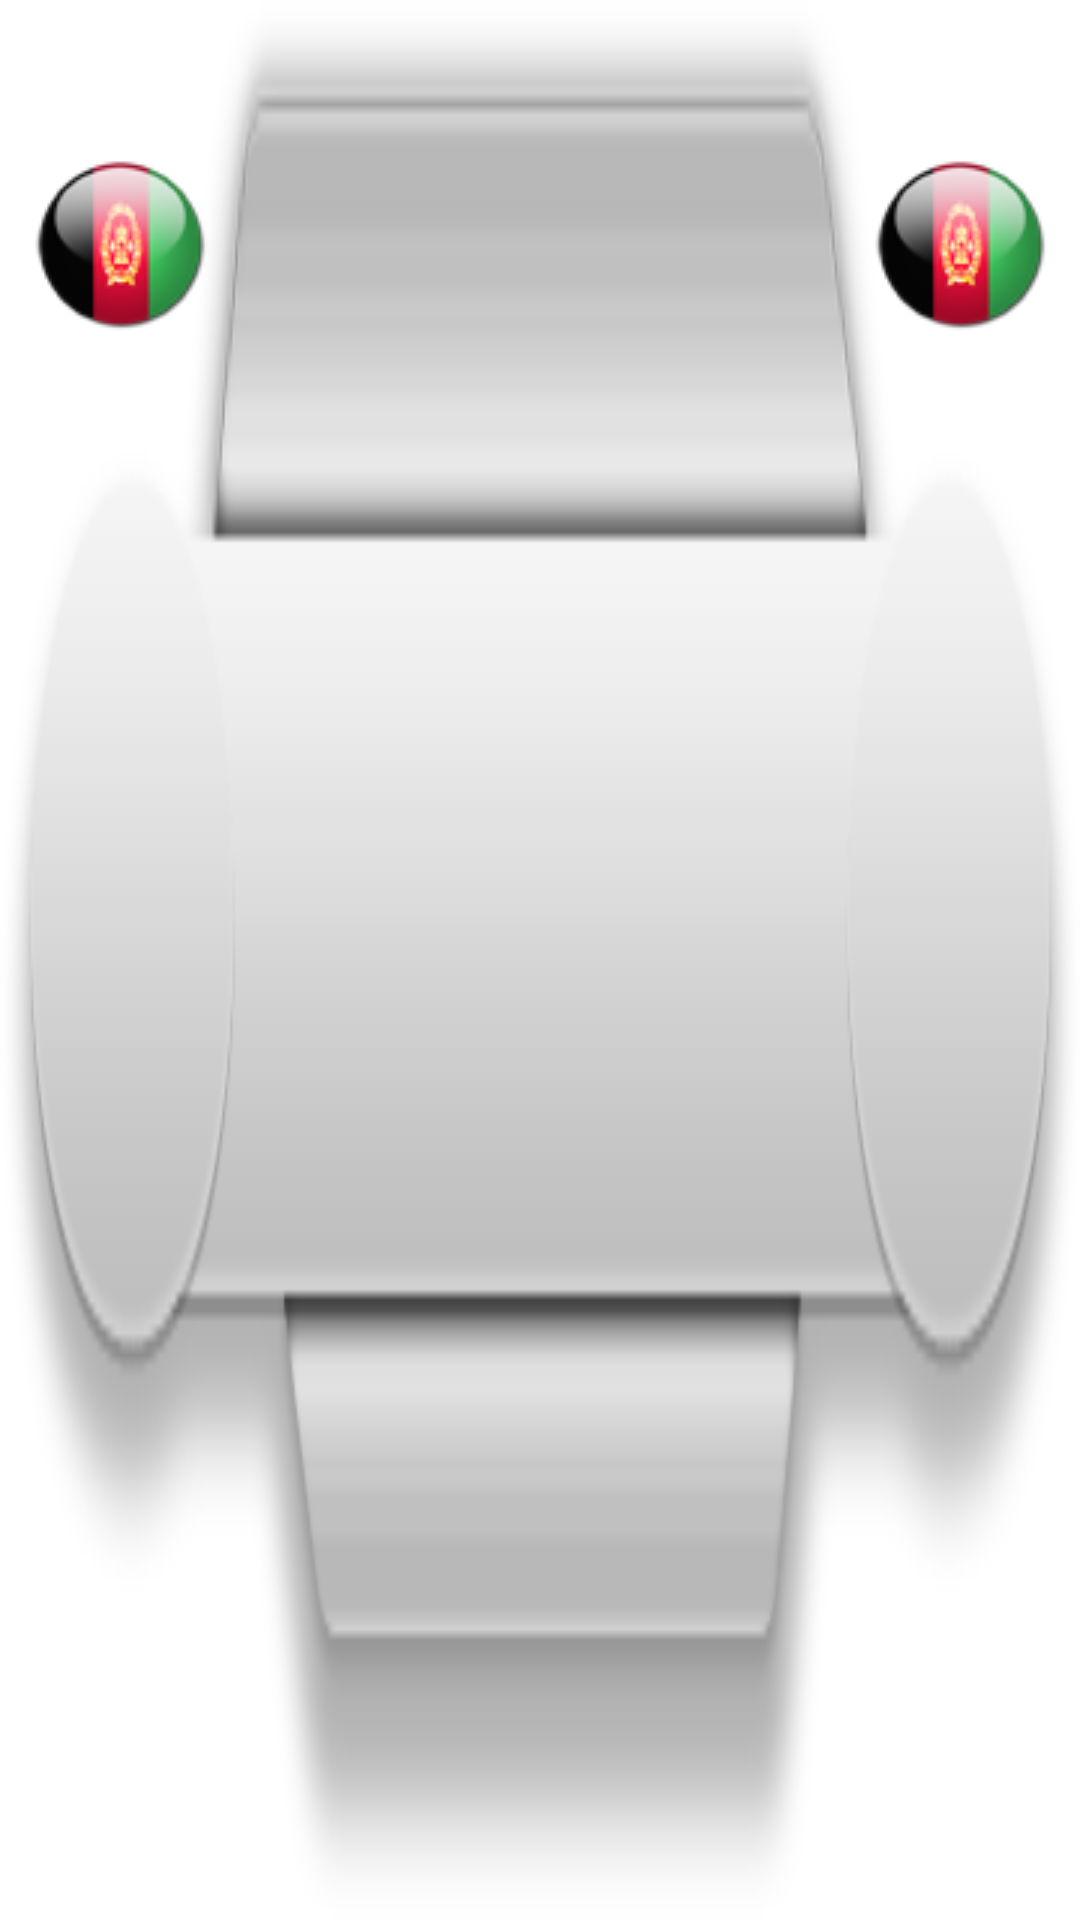

Layout XML and referenced resources for this Android screen:
<!-- AndroidManifest.xml: fallback theme Theme.MaterialComponents.DayNight.NoActionBar -->
<!-- res/layout/one.xml -->
<?xml version="1.0" encoding="utf-8"?>
<RelativeLayout xmlns:android="http://schemas.android.com/apk/res/android"
    android:id="@+id/relativeLayout"
    android:layout_width="fill_parent"
    android:layout_height="wrap_content"
    android:background="@drawable/schedule" >

    <TextView
        android:id="@+id/textview_stadium"
        android:layout_width="wrap_content"
        android:layout_height="wrap_content"
        android:layout_alignParentTop="true"
        android:layout_centerHorizontal="true"
        android:layout_marginTop="16dp"
        android:singleLine="true"
        android:textColor="#602a2a"
        android:textSize="14sp" />

    <RelativeLayout
        android:id="@+id/relative1"
        android:layout_width="fill_parent"
        android:layout_height="wrap_content"
        android:layout_below="@+id/textview_stadium"
        android:layout_marginTop="16dp" >

        <ImageView
            android:id="@+id/img1"
            android:layout_width="wrap_content"
            android:layout_height="wrap_content"
            android:layout_alignParentLeft="true"
            android:layout_marginLeft="10dp"
            android:src="@drawable/afghanistan" />

        <TextView
            android:id="@+id/textview_group"
            android:layout_width="fill_parent"
            android:layout_height="wrap_content"
            android:layout_above="@+id/textview_match"
            android:layout_centerHorizontal="true"
            android:layout_marginLeft="2dp"
            android:layout_marginRight="2dp"
            android:layout_marginBottom="5dp"
            android:gravity="center_horizontal"
            android:text=" group info"
            android:textColor="#102a2a"
            android:textSize="14sp" />

        <TextView
            android:id="@+id/textview_match"
            android:layout_width="fill_parent"
            android:layout_height="wrap_content"
            android:layout_centerHorizontal="true"
            android:layout_centerVertical="true"
            android:layout_marginLeft="2dp"
            android:layout_marginRight="2dp"
            android:layout_toLeftOf="@+id/img2"
            android:layout_toRightOf="@+id/img1"
            android:gravity="center_horizontal"
            android:textColor="#752a2a"
            android:textSize="20sp" />

        <TextView
            android:id="@+id/textview_time"
            android:layout_width="fill_parent"
            android:layout_height="wrap_content"
            android:layout_below="@+id/textview_match"
            android:layout_centerHorizontal="true"
            android:layout_marginLeft="2dp"
            android:layout_marginRight="2dp"
            android:layout_marginTop="15dp"
            android:gravity="center_horizontal"
            android:textColor="#102a2a"
            android:textSize="14sp" />

        <ImageView
            android:id="@+id/img2"
            android:layout_width="wrap_content"
            android:layout_height="wrap_content"
            android:layout_alignParentRight="true"
            android:layout_marginRight="10dp"
            android:src="@drawable/afghanistan" />
    </RelativeLayout>

    <TextView
        android:id="@+id/date"
        android:layout_width="wrap_content"
        android:layout_height="wrap_content"
        android:layout_below="@+id/relative1"
        android:layout_centerHorizontal="true"
        android:layout_marginLeft="2dp"
        android:layout_marginTop="10dp"
        android:textColor="#602a2a" />

</RelativeLayout>
<!-- resources referenced by this layout -->
<resources>
  <!-- drawable afghanistan: png bitmap (drawable-mdpi, 6150 bytes) -->
  <!-- drawable schedule: png bitmap (drawable-mdpi, 8377 bytes) -->
</resources>
